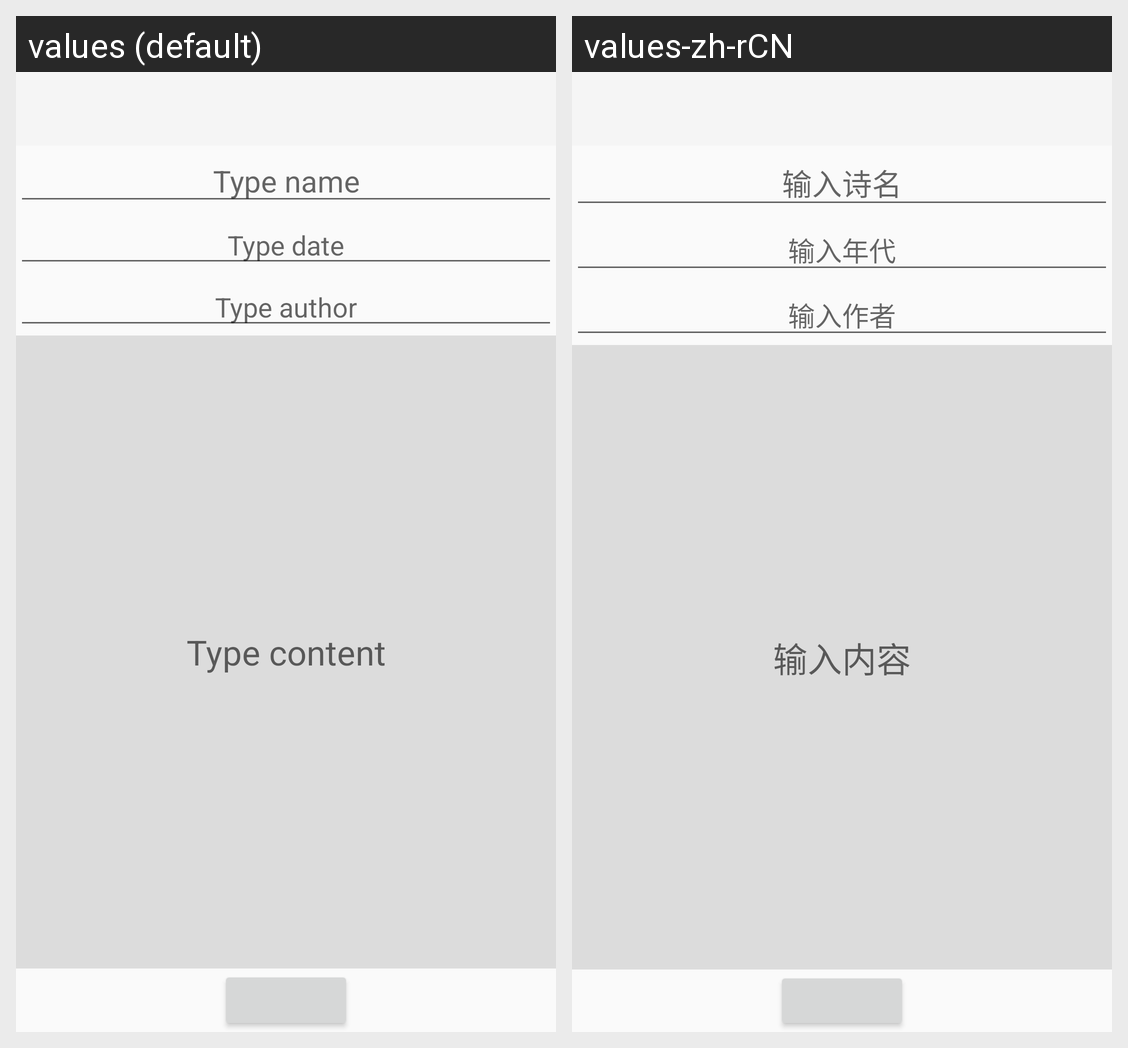

The Android screen above is rendered under two locales of the same app. Produce the string resources it draws, with the default and per-locale values.
Android screen res/layout/activity_write_poem.xml rendered under 2 locales, left to right: values (default), values-zh-rCN. Device: Nexus 5 (rendered at 1080×1920; each locale shown at half size, 540×960, under a caption strip naming it); theme AppTheme.
Strings drawn on this screen, with the default value and each locale's value (text and hints the layout hard-codes, and strings that could not be matched under every locale, appear in the picture but are not listed):

type_name
  values: Type name
  values-zh-rCN: 输入诗名

type_date
  values: Type date
  values-zh-rCN: 输入年代

type_author
  values: Type author
  values-zh-rCN: 输入作者

type_content
  values: Type content
  values-zh-rCN: 输入内容
